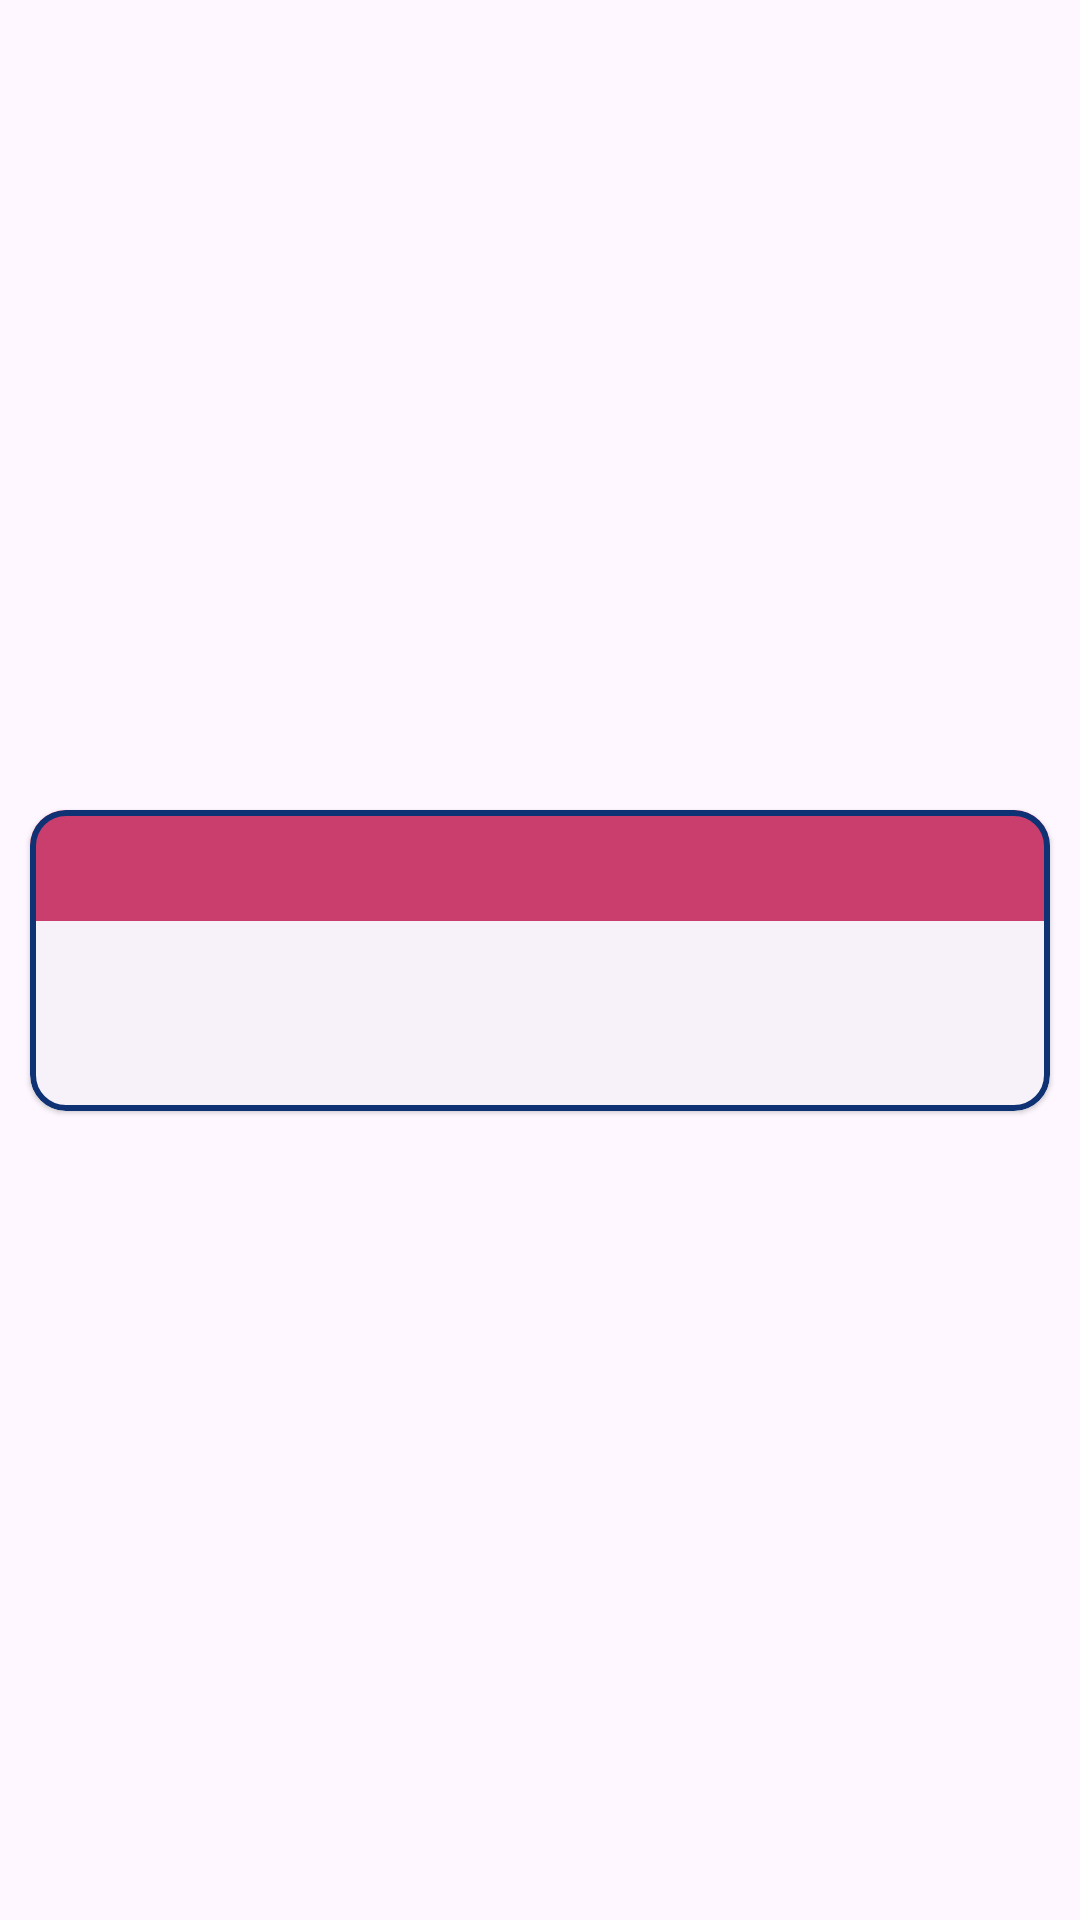

Android layout source for this screen:
<!-- AndroidManifest.xml: application theme Theme.TriviaGame -->
<!-- res/layout/cardview_rows.xml -->
<?xml version="1.0" encoding="utf-8"?>
<androidx.constraintlayout.widget.ConstraintLayout
    xmlns:android="http://schemas.android.com/apk/res/android"
    xmlns:app="http://schemas.android.com/apk/res-auto"
    android:layout_width="match_parent"
    android:layout_height="wrap_content">

    <com.google.android.material.card.MaterialCardView
        style="@style/CustomCardView"
        android:id="@+id/question_card"

        app:layout_constraintStart_toStartOf="parent"
        app:layout_constraintEnd_toEndOf="parent"
        app:layout_constraintBottom_toBottomOf="parent"
        app:layout_constraintTop_toTopOf="parent">

        <androidx.appcompat.widget.LinearLayoutCompat
            android:layout_width="match_parent"
            android:layout_height="wrap_content"
            android:orientation="vertical">

            <com.google.android.material.textview.MaterialTextView
                style="@style/MediumTextView"
                android:id="@+id/question"
                android:background="@color/light_primary" />

            
            <com.google.android.material.textview.MaterialTextView
                style="@style/SmallTextView"
                android:textColor="@color/dark_text_primary"
                android:id="@+id/user_answer" />

            <com.google.android.material.textview.MaterialTextView
                style="@style/SmallTextView"
                android:textColor="@color/dark_text_primary"
                android:id="@+id/correct_answer" />

        </androidx.appcompat.widget.LinearLayoutCompat>

    </com.google.android.material.card.MaterialCardView>

</androidx.constraintlayout.widget.ConstraintLayout>
<!-- resources referenced by this layout -->
<resources>
  <color name="dark_text_primary">#1A0A12</color>
  <color name="light_primary">#C93E6C</color>
  <style name="CustomCardView" parent="Widget.Material3.CardView.Elevated">
          <item name="android:layout_width">match_parent</item>
          <item name="android:layout_height">wrap_content</item>
          <item name="android:layout_margin">10dp</item>
          <item name="android:padding">10dp</item>
          <item name="android:elevation">15dp</item>
          <item name="strokeColor">@color/dark_secondary</item>
          <item name="strokeWidth">2dp</item>
  
      </style>
  <style name="MediumTextView" parent="LargeTextView">
          <item name="android:textSize">20sp</item>
      </style>
  <style name="SmallTextView" parent="LargeTextView">
          <item name="android:layout_weight">1</item>
          <item name="android:layout_gravity">center_vertical</item>
          <item name="android:textSize">16sp</item>
      </style>
  <style name="Theme.TriviaGame" parent="Base.Theme.TriviaGame" />
  <color name="dark_secondary">#0F3275</color>
  <style name="LargeTextView" parent="Widget.AppCompat.TextView">
          <item name="android:layout_width">match_parent</item>
          <item name="android:layout_height">wrap_content</item>
          <item name="android:gravity">center</item>
          <item name="android:textSize">25sp</item>
          <item name="android:textColor">@color/light_text_primary</item>
          <item name="android:paddingHorizontal">10dp</item>
          <item name="android:paddingVertical">5dp</item>
      </style>
  <style name="Base.Theme.TriviaGame" parent="Theme.Material3.Light.NoActionBar">
          
          <item name="colorPrimary">@color/primary</item>
          <item name="colorPrimaryDark">@color/dark_primary</item>
          <item name="colorOnPrimary">@color/light_text_primary</item>
          <item name="colorOnPrimarySurface">@color/light_text_primary</item>
  
          
          <item name="colorSecondary">@color/secondary</item>
          <item name="colorSecondaryVariant">@color/dark_secondary</item>
          <item name="colorOnSecondary">@color/light_text_secondary</item>
  
          
          <item name="colorOnError">@color/white</item>
  
          <item name="alertDialogTheme">@style/AlertDialogTheme</item>
      </style>
  <color name="light_text_primary">#FFFFFF</color>
  <color name="primary">#9F1447</color>
  <color name="dark_primary">#750F32</color>
  <color name="secondary">#14479F</color>
  <color name="light_text_secondary">#FFFFFF</color>
  <color name="white">#FFFFFF</color>
  <style name="AlertDialogTheme" parent="ThemeOverlay.Material3.Dialog.Alert">
          <item name="buttonBarButtonStyle">@style/DialogButtonStyle</item>
      </style>
  <style name="DialogButtonStyle" parent="Widget.MaterialComponents.Button.TextButton.Dialog">
          <item name="android:textColor">@color/dark_secondary</item>
      </style>
</resources>
